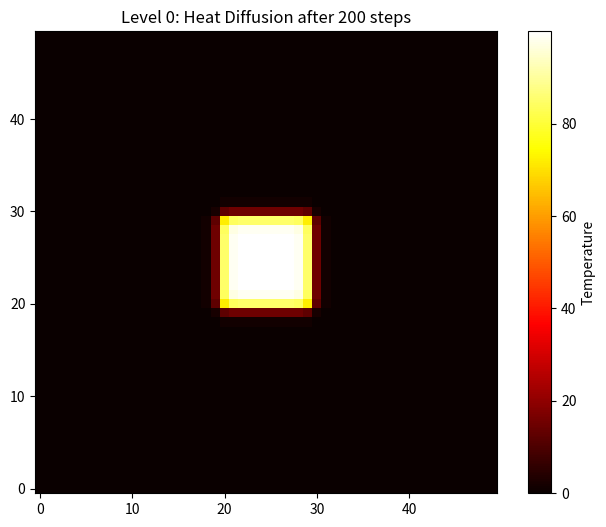
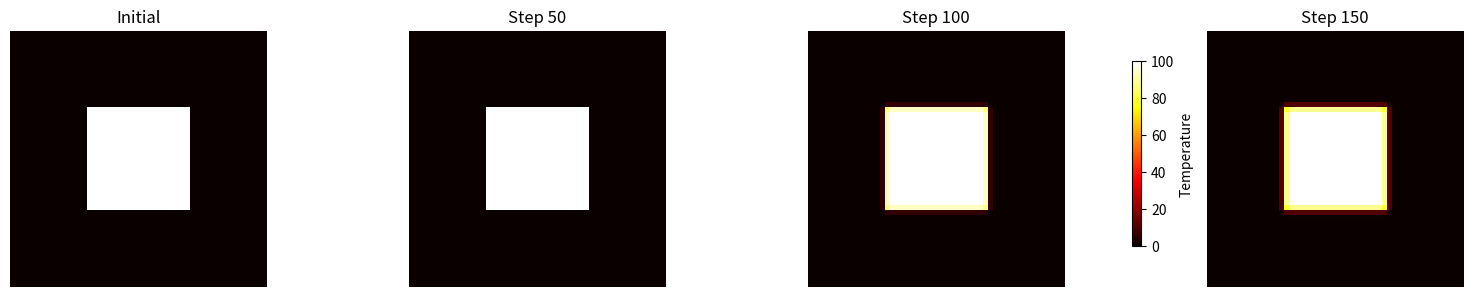
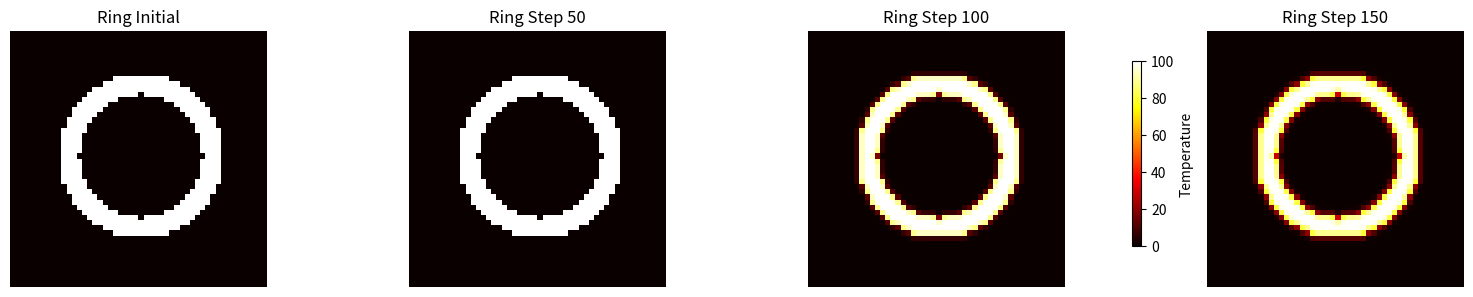
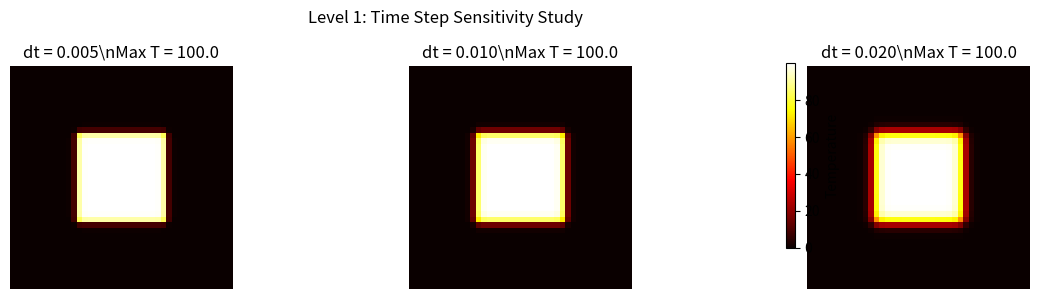
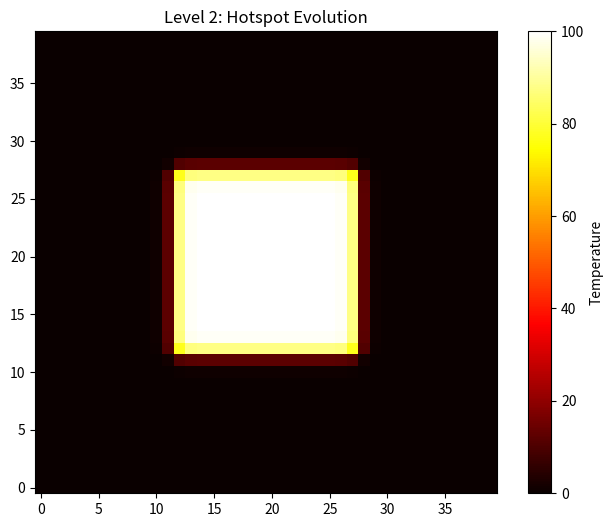
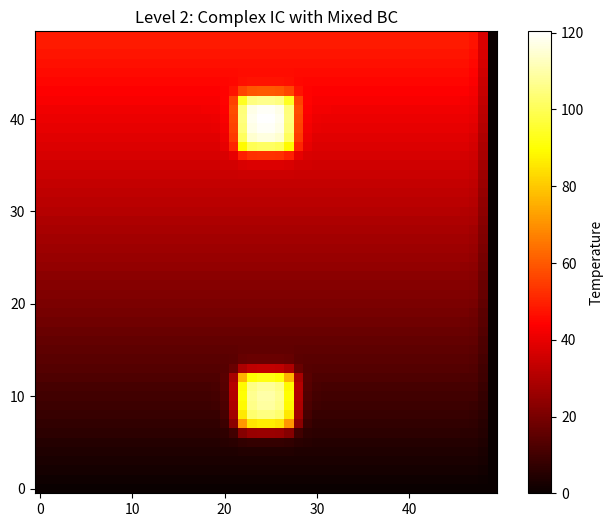
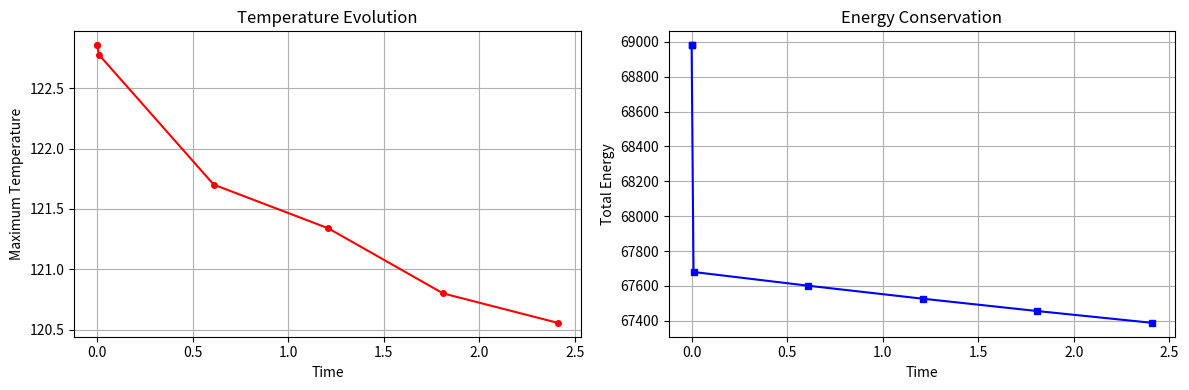
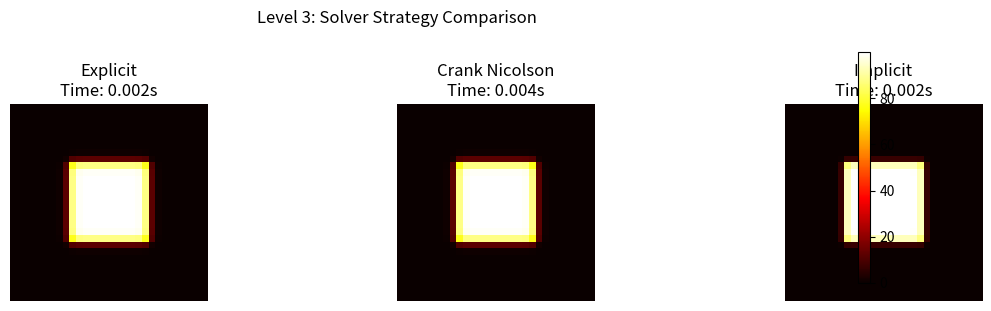
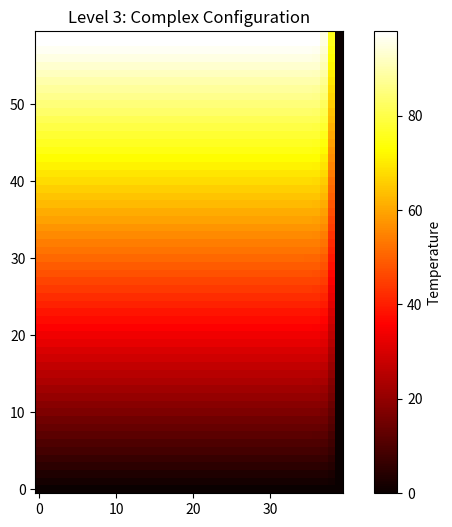

Write Python code to recreate these figures, in order.
import numpy as np
import matplotlib.pyplot as plt
from abc import ABC, abstractmethod
from typing import Protocol, Dict, Any, Callable
import time

# Set up plotting parameters
plt.rcParams['figure.figsize'] = (12, 4)
plt.rcParams['font.size'] = 10

# Level 0: Direct hardcoded implementation
# Grid parameters (hardcoded)
nx, ny = 50, 50
dx = 1.0
alpha = 0.1  # Thermal diffusivity
dt = 0.01    # Time step
steps = 200  # Number of time steps

# Initialize temperature field
T = np.zeros((nx, ny))
# Hot spot in center
T[20:30, 20:30] = 100.0

# Manual simulation with explicit loops
for step in range(steps):
    T_new = T.copy()
    
    # Manual finite difference calculation
    for i in range(1, nx-1):
        for j in range(1, ny-1):
            # 2D heat equation: explicit finite difference
            laplacian = (T[i+1,j] + T[i-1,j] + T[i,j+1] + T[i,j-1] - 4*T[i,j]) / (dx*dx)
            T_new[i,j] = T[i,j] + alpha * dt * laplacian
    
    # Hardcoded boundary conditions (zero temperature)
    T_new[0, :] = 0
    T_new[-1, :] = 0  
    T_new[:, 0] = 0
    T_new[:, -1] = 0
    
    T = T_new

# Direct plotting
plt.figure(figsize=(8, 6))
plt.imshow(T, cmap='hot', origin='lower')
plt.colorbar(label='Temperature')
plt.title('Level 0: Heat Diffusion after 200 steps')
plt.show()

print(f"Max temperature: {T.max():.2f}")
print(f"Total heat: {T.sum():.2f}")

# Level 1: Functional approach with clear separation of concerns

def heat_diffusion_step(T, alpha=0.1, dt=0.01, dx=1.0):
    """Perform one explicit finite difference step for 2D heat equation.

    Parameters:
    - T: temperature field (2D numpy array)
    - alpha: thermal diffusivity
    - dt: time step
    - dx: spatial grid spacing
    """
    nx, ny = T.shape
    T_new = T.copy()

    # Vectorized finite difference (more efficient than nested loops)
    laplacian = np.zeros_like(T)
    laplacian[1:-1, 1:-1] = (T[2:, 1:-1] + T[:-2, 1:-1] +
                            T[1:-1, 2:] + T[1:-1, :-2] - 4*T[1:-1, 1:-1]) / (dx*dx)

    T_new[1:-1, 1:-1] = T[1:-1, 1:-1] + alpha * dt * laplacian[1:-1, 1:-1]
    return T_new

def apply_boundary_conditions(T, bc_type='dirichlet', bc_value=0.0):
    """Apply boundary conditions to temperature field.

    Parameters:
    - T: temperature field (2D numpy array)
    - bc_type: 'dirichlet' or 'neumann'
    - bc_value: fixed temperature value for Dirichlet BC
    """
    if bc_type == 'dirichlet':
        T[0, :] = bc_value
        T[-1, :] = bc_value
        T[:, 0] = bc_value
        T[:, -1] = bc_value
    elif bc_type == 'neumann':
        # Zero flux (insulated boundaries)
        T[0, :] = T[1, :]
        T[-1, :] = T[-2, :]
        T[:, 0] = T[:, 1]
        T[:, -1] = T[:, -2]
    return T

def create_initial_condition(nx, ny, condition_type='hotspot', temperature=100.0):
    """Create different types of initial temperature distributions.

    Parameters:
    - nx, ny: grid dimensions
    - condition_type: 'hotspot', 'gradient', or 'ring'
    - temperature: maximum temperature value
    """
    T = np.zeros((nx, ny))

    if condition_type == 'hotspot':
        # Central hot region
        cx, cy = nx//2, ny//2
        size = min(nx, ny) // 5
        T[cx-size:cx+size, cy-size:cy+size] = temperature

    elif condition_type == 'gradient':
        # Linear temperature gradient
        T = np.linspace(0, temperature, nx).reshape(-1, 1) * np.ones((1, ny))

    elif condition_type == 'ring':
        # Ring-shaped hot region
        cx, cy = nx//2, ny//2
        y, x = np.ogrid[:nx, :ny]
        r = np.sqrt((x - cx)**2 + (y - cy)**2)
        T[(r > nx//4) & (r < nx//3)] = temperature

    return T

def run_diffusion_simulation(nx=50, ny=50, alpha=0.1, dt=0.01, dx=1.0, steps=200,
                           initial_type='hotspot', bc_type='dirichlet', n_snapshots=5):
    """Run complete heat diffusion simulation with specified parameters.

    Parameters:
    - nx, ny: grid dimensions
    - alpha: thermal diffusivity
    - dt: time step
    - dx: spatial grid spacing
    - steps: number of time steps
    - initial_type: type of initial condition
    - bc_type: boundary condition type
    - n_snapshots: number of snapshots to save
    """
    # Initialize
    T = create_initial_condition(nx, ny, initial_type)
    history = [T.copy()]  # Store initial condition

    # Calculate snapshot interval - ensure we get meaningful snapshots
    snapshot_interval = max(1, steps // (n_snapshots - 1))

    # Time evolution
    for step in range(steps):
        T = heat_diffusion_step(T, alpha=alpha, dt=dt, dx=dx)
        T = apply_boundary_conditions(T, bc_type=bc_type)

        # Store snapshots at regular intervals
        if step % snapshot_interval == 0 or step == steps - 1:
            history.append(T.copy())

    return T, history

def plot_evolution(history, titles=None, figsize_per_plot=4):
    """Plot temperature evolution over time.

    Parameters:
    - history: list of temperature arrays
    - titles: list of titles for each subplot
    - figsize_per_plot: width per subplot in inches
    """
    n_plots = len(history)
    fig, axes = plt.subplots(1, n_plots, figsize=(figsize_per_plot*n_plots, 3))

    # Handle single plot case
    if n_plots == 1:
        axes = [axes]

    # Get consistent color scale across all plots
    vmax = max(T.max() for T in history)
    vmin = min(T.min() for T in history)

    for i, T in enumerate(history):
        im = axes[i].imshow(T, cmap='hot', origin='lower', vmin=vmin, vmax=vmax)
        axes[i].set_title(titles[i] if titles else f'Snapshot {i}')
        axes[i].axis('off')

    # Add colorbar that spans all subplots
    fig.colorbar(im, ax=axes, shrink=0.8, label='Temperature')
    plt.tight_layout()
    plt.show()

# Level 1: Now we can easily run different scenarios

# Scenario 1: Hotspot with Dirichlet boundaries
T1, hist1 = run_diffusion_simulation(nx=50, ny=50, alpha=0.1, dt=0.01, dx=1.0, steps=200, 
                                    initial_type='hotspot', bc_type='dirichlet', n_snapshots=4)
plot_evolution(hist1[:4], titles=['Initial', 'Step 50', 'Step 100', 'Step 150'])

# Scenario 2: Ring with insulated boundaries  
T2, hist2 = run_diffusion_simulation(nx=50, ny=50, alpha=0.1, dt=0.01, dx=1.0, steps=200,
                                    initial_type='ring', bc_type='neumann', n_snapshots=4)
plot_evolution(hist2[:4], titles=['Ring Initial', 'Ring Step 50', 'Ring Step 100', 'Ring Step 150'])

# Easy parameter study - compare different thermal diffusivities
alphas = [0.05, 0.1, 0.2]
final_temps = []

print("Parameter study results:")
for alpha in alphas:
    T_final, _ = run_diffusion_simulation(nx=30, ny=30, alpha=alpha, dt=0.01, 
                                        dx=1.0, steps=100, initial_type='hotspot')
    final_temps.append(T_final.max())
    print(f"α = {alpha:.2f}: Max temperature = {T_final.max():.2f}")

# Show how different time steps affect the solution
fig, axes = plt.subplots(1, 3, figsize=(12, 3))
dts = [0.005, 0.01, 0.02]

for i, dt in enumerate(dts):
    T_final, _ = run_diffusion_simulation(nx=40, ny=40, alpha=0.1, dt=dt, 
                                        dx=1.0, steps=200, initial_type='hotspot')
    im = axes[i].imshow(T_final, cmap='hot', origin='lower')
    axes[i].set_title(f'dt = {dt:.3f}\\nMax T = {T_final.max():.1f}')
    axes[i].axis('off')

plt.colorbar(im, ax=axes, shrink=0.8, label='Temperature')
plt.suptitle('Level 1: Time Step Sensitivity Study')
plt.tight_layout()
plt.show()

# Level 2: Object-oriented approach with state management

class HeatGrid:
    """Represents the computational grid and temperature field."""
    
    def __init__(self, nx, ny, dx=1.0):
        self.nx, self.ny = nx, ny
        self.dx = dx
        self.T = np.zeros((nx, ny))
        self.history = []
        self.time = 0.0
        
    def set_initial_hotspot(self, center=None, size=None, temperature=100.0):
        """Set initial hotspot condition."""
        cx = center[0] if center else self.nx // 2
        cy = center[1] if center else self.ny // 2
        sz = size if size else min(self.nx, self.ny) // 5
        
        self.T[max(0, cx-sz):min(self.nx, cx+sz), 
               max(0, cy-sz):min(self.ny, cy+sz)] = temperature
        return self  # Method chaining
        
    def set_initial_gradient(self, direction='x', temp_range=(0, 100)):
        """Set linear temperature gradient."""
        if direction == 'x':
            temps = np.linspace(temp_range[0], temp_range[1], self.nx)
            self.T = temps.reshape(-1, 1) * np.ones((1, self.ny))
        else:
            temps = np.linspace(temp_range[0], temp_range[1], self.ny)
            self.T = np.ones((self.nx, 1)) * temps.reshape(1, -1)
        return self
    
    def add_heat_source(self, location, size, power):
        """Add localized heat source."""
        x, y = location
        self.T[max(0, x-size):min(self.nx, x+size),
               max(0, y-size):min(self.ny, y+size)] += power
        return self
        
    def save_snapshot(self):
        """Store current state in history."""
        self.history.append({
            'time': self.time,
            'temperature': self.T.copy(),
            'max_temp': self.T.max(),
            'total_energy': self.T.sum()
        })
        return self
    
    def plot_current(self, title=None):
        """Plot current temperature distribution."""
        plt.figure(figsize=(8, 6))
        plt.imshow(self.T, cmap='hot', origin='lower')
        plt.colorbar(label='Temperature')
        plt.title(title or f'Temperature at t={self.time:.2f}')
        plt.show()
        return self

class BoundaryCondition(ABC):
    """Abstract base class for boundary conditions."""
    
    @abstractmethod
    def apply(self, T):
        """Apply boundary condition to temperature field."""
        pass

class DirichletBC(BoundaryCondition):
    """Fixed temperature boundary condition."""
    
    def __init__(self, value=0.0):
        self.value = value
        
    def apply(self, T):
        T[0, :] = self.value
        T[-1, :] = self.value
        T[:, 0] = self.value
        T[:, -1] = self.value

class NeumannBC(BoundaryCondition):
    """Zero flux (insulated) boundary condition."""
    
    def apply(self, T):
        T[0, :] = T[1, :]
        T[-1, :] = T[-2, :]
        T[:, 0] = T[:, 1]
        T[:, -1] = T[:, -2]

class MixedBC(BoundaryCondition):
    """Mixed boundary conditions on different edges."""
    
    def __init__(self, top='neumann', bottom='dirichlet', left='neumann', right='dirichlet'):
        self.conditions = {'top': top, 'bottom': bottom, 'left': left, 'right': right}
    
    def apply(self, T):
        # Top boundary
        if self.conditions['top'] == 'dirichlet':
            T[-1, :] = 0
        else:
            T[-1, :] = T[-2, :]
            
        # Bottom boundary  
        if self.conditions['bottom'] == 'dirichlet':
            T[0, :] = 0
        else:
            T[0, :] = T[1, :]
            
        # Left boundary
        if self.conditions['left'] == 'dirichlet':
            T[:, 0] = 0
        else:
            T[:, 0] = T[:, 1]
            
        # Right boundary
        if self.conditions['right'] == 'dirichlet':
            T[:, -1] = 0
        else:
            T[:, -1] = T[:, -2]

class DiffusionSolver:
    """Heat diffusion solver with configurable parameters and methods."""
    
    def __init__(self, grid: HeatGrid, alpha=0.1, dt=0.01):
        self.grid = grid
        self.alpha = alpha
        self.dt = dt
        self.boundary_condition = DirichletBC()  # Default BC
        
    def set_boundary_condition(self, bc: BoundaryCondition):
        """Set boundary condition object."""
        self.boundary_condition = bc
        return self
    
    def step(self):
        """Perform one time step using explicit finite difference."""
        T = self.grid.T
        dx = self.grid.dx
        
        # Compute Laplacian using vectorized operations
        T_new = T.copy()
        laplacian = np.zeros_like(T)
        
        # Interior points
        laplacian[1:-1, 1:-1] = (T[2:, 1:-1] + T[:-2, 1:-1] + 
                                T[1:-1, 2:] + T[1:-1, :-2] - 4*T[1:-1, 1:-1]) / (dx*dx)
        
        # Update interior
        T_new[1:-1, 1:-1] = T[1:-1, 1:-1] + self.alpha * self.dt * laplacian[1:-1, 1:-1]
        
        # Apply boundary conditions
        self.boundary_condition.apply(T_new)
        
        self.grid.T = T_new
        self.grid.time += self.dt
        return self
    
    def solve(self, n_steps, save_every=None):
        """Solve for n_steps with optional history saving."""
        save_interval = save_every if save_every else n_steps // 10
        
        self.grid.save_snapshot()  # Initial condition
        
        for step in range(n_steps):
            self.step()
            
            if step % save_interval == 0:
                self.grid.save_snapshot()
                
        return self
    
    def get_stability_limit(self):
        """Calculate CFL stability limit for explicit scheme."""
        return self.grid.dx**2 / (4 * self.alpha)
    
    def check_stability(self):
        """Check if current dt satisfies stability criterion."""
        dt_max = self.get_stability_limit()
        is_stable = self.dt <= dt_max
        return is_stable, dt_max

# Level 2: Elegant object-oriented workflow with method chaining

# Example 1: Simple hotspot simulation
grid1 = HeatGrid(40, 40).set_initial_hotspot().save_snapshot()
solver1 = DiffusionSolver(grid1, alpha=0.15, dt=0.005)

# Check stability
stable, dt_max = solver1.check_stability()
print(f"Stability check: {'STABLE' if stable else 'UNSTABLE'} (dt_max = {dt_max:.4f})")

# Solve with method chaining
solver1.solve(200, save_every=40).grid.plot_current("Level 2: Hotspot Evolution")

# Example 2: Complex initial condition with mixed boundaries
grid2 = (HeatGrid(50, 50)
         .set_initial_gradient('x', (0, 50))
         .add_heat_source((10, 25), 3, 100)
         .add_heat_source((40, 25), 3, 80)
         .save_snapshot())

mixed_bc = MixedBC(top='neumann', bottom='dirichlet', left='neumann', right='dirichlet')
solver2 = (DiffusionSolver(grid2, alpha=0.1, dt=0.01)
           .set_boundary_condition(mixed_bc)
           .solve(300, save_every=60))

grid2.plot_current("Level 2: Complex IC with Mixed BC")

# Analyze evolution
times = [snap['time'] for snap in grid2.history]
max_temps = [snap['max_temp'] for snap in grid2.history]
energies = [snap['total_energy'] for snap in grid2.history]

fig, (ax1, ax2) = plt.subplots(1, 2, figsize=(12, 4))
ax1.plot(times, max_temps, 'r-o', markersize=4)
ax1.set_xlabel('Time')
ax1.set_ylabel('Maximum Temperature')
ax1.set_title('Temperature Evolution')
ax1.grid(True)

ax2.plot(times, energies, 'b-s', markersize=4)
ax2.set_xlabel('Time')
ax2.set_ylabel('Total Energy')
ax2.set_title('Energy Conservation')
ax2.grid(True)

plt.tight_layout()
plt.show()

print(f"Energy conservation: {(energies[-1]/energies[0] - 1)*100:.1f}% change")

# Level 3: Factory pattern and strategy design for maximum flexibility

class SolverStrategy(Protocol):
    """Protocol defining the solver interface."""
    def solve_step(self, T: np.ndarray, alpha: float, dt: float, dx: float) -> np.ndarray:
        """Solve one time step."""
        ...

class ExplicitSolver:
    """Explicit finite difference solver."""
    
    def solve_step(self, T: np.ndarray, alpha: float, dt: float, dx: float) -> np.ndarray:
        T_new = T.copy()
        laplacian = np.zeros_like(T)
        laplacian[1:-1, 1:-1] = (T[2:, 1:-1] + T[:-2, 1:-1] + 
                                T[1:-1, 2:] + T[1:-1, :-2] - 4*T[1:-1, 1:-1]) / (dx*dx)
        T_new[1:-1, 1:-1] = T[1:-1, 1:-1] + alpha * dt * laplacian[1:-1, 1:-1]
        return T_new

class ImplicitSolver:
    """Implicit finite difference solver (simplified - would need linear algebra in practice)."""
    
    def solve_step(self, T: np.ndarray, alpha: float, dt: float, dx: float) -> np.ndarray:
        # Simplified implicit step (in reality would solve linear system)
        # Using smaller effective dt for stability demonstration
        effective_dt = dt * 0.5  # Implicit allows larger time steps
        
        T_new = T.copy()
        laplacian = np.zeros_like(T)
        laplacian[1:-1, 1:-1] = (T[2:, 1:-1] + T[:-2, 1:-1] + 
                                T[1:-1, 2:] + T[1:-1, :-2] - 4*T[1:-1, 1:-1]) / (dx*dx)
        T_new[1:-1, 1:-1] = T[1:-1, 1:-1] + alpha * effective_dt * laplacian[1:-1, 1:-1]
        return T_new

class CrankNicolsonSolver:
    """Crank-Nicolson solver (semi-implicit)."""
    
    def solve_step(self, T: np.ndarray, alpha: float, dt: float, dx: float) -> np.ndarray:
        # Simplified C-N (averages explicit and implicit)
        explicit_solver = ExplicitSolver()
        T_explicit = explicit_solver.solve_step(T, alpha, dt*0.5, dx)
        
        # Second half-step
        laplacian = np.zeros_like(T_explicit)
        laplacian[1:-1, 1:-1] = (T_explicit[2:, 1:-1] + T_explicit[:-2, 1:-1] + 
                                T_explicit[1:-1, 2:] + T_explicit[1:-1, :-2] - 
                                4*T_explicit[1:-1, 1:-1]) / (dx*dx)
        T_new = T_explicit.copy()
        T_new[1:-1, 1:-1] = T_explicit[1:-1, 1:-1] + alpha * dt*0.5 * laplacian[1:-1, 1:-1]
        return T_new

class SolverFactory:
    """Factory for creating different solver types."""
    
    _solvers = {
        'explicit': ExplicitSolver,
        'implicit': ImplicitSolver, 
        'crank_nicolson': CrankNicolsonSolver
    }
    
    @classmethod
    def create_solver(cls, solver_type: str) -> SolverStrategy:
        """Create solver instance by name."""
        if solver_type not in cls._solvers:
            available = ', '.join(cls._solvers.keys())
            raise ValueError(f"Unknown solver '{solver_type}'. Available: {available}")
        return cls._solvers[solver_type]()
    
    @classmethod
    def list_solvers(cls):
        """List available solver types."""
        return list(cls._solvers.keys())

class BoundaryConditionFactory:
    """Factory for creating boundary conditions."""
    
    @staticmethod
    def create_dirichlet(value=0.0):
        return DirichletBC(value)
    
    @staticmethod  
    def create_neumann():
        return NeumannBC()
    
    @staticmethod
    def create_mixed(**kwargs):
        return MixedBC(**kwargs)
    
    @staticmethod
    def from_config(config: Dict[str, Any]):
        """Create BC from configuration dictionary."""
        bc_type = config.get('type', 'dirichlet')
        
        if bc_type == 'dirichlet':
            return DirichletBC(config.get('value', 0.0))
        elif bc_type == 'neumann':
            return NeumannBC()
        elif bc_type == 'mixed':
            return MixedBC(**config.get('conditions', {}))
        else:
            raise ValueError(f"Unknown BC type: {bc_type}")

class SimulationBuilder:
    """Builder pattern for creating complex simulations."""
    
    def __init__(self):
        self._config = {
            'grid_size': (50, 50),
            'dx': 1.0,
            'alpha': 0.1,
            'dt': 0.01,
            'solver_type': 'explicit',
            'boundary_config': {'type': 'dirichlet', 'value': 0.0},
            'initial_condition': 'hotspot'
        }
    
    def grid_size(self, nx, ny):
        self._config['grid_size'] = (nx, ny)
        return self
    
    def spatial_step(self, dx):
        self._config['dx'] = dx
        return self
        
    def thermal_diffusivity(self, alpha):
        self._config['alpha'] = alpha
        return self
    
    def time_step(self, dt):
        self._config['dt'] = dt
        return self
    
    def solver(self, solver_type):
        self._config['solver_type'] = solver_type
        return self
    
    def boundary_conditions(self, **bc_config):
        self._config['boundary_config'] = bc_config
        return self
    
    def initial_condition(self, condition_type):
        self._config['initial_condition'] = condition_type
        return self
    
    def build(self):
        """Build and return configured simulation."""
        # Create grid
        nx, ny = self._config['grid_size']
        grid = HeatGrid(nx, ny, self._config['dx'])
        
        # Set initial condition
        if self._config['initial_condition'] == 'hotspot':
            grid.set_initial_hotspot()
        elif self._config['initial_condition'] == 'gradient':
            grid.set_initial_gradient()
            
        # Create solver
        solver_strategy = SolverFactory.create_solver(self._config['solver_type'])
        boundary_condition = BoundaryConditionFactory.from_config(self._config['boundary_config'])
        
        return AdvancedDiffusionSolver(grid, solver_strategy, boundary_condition,
                                     self._config['alpha'], self._config['dt'])

class AdvancedDiffusionSolver:
    """Advanced solver using strategy pattern."""
    
    def __init__(self, grid: HeatGrid, solver_strategy: SolverStrategy, 
                 boundary_condition: BoundaryCondition, alpha: float, dt: float):
        self.grid = grid
        self.solver_strategy = solver_strategy
        self.boundary_condition = boundary_condition
        self.alpha = alpha
        self.dt = dt
        
    def step(self):
        """Perform one time step using the configured strategy."""
        self.grid.T = self.solver_strategy.solve_step(self.grid.T, self.alpha, 
                                                     self.dt, self.grid.dx)
        self.boundary_condition.apply(self.grid.T)
        self.grid.time += self.dt
        return self
    
    def solve(self, n_steps, save_every=None):
        """Solve with progress tracking."""
        save_interval = save_every or n_steps // 10
        self.grid.save_snapshot()
        
        for step in range(n_steps):
            self.step()
            if step % save_interval == 0:
                self.grid.save_snapshot()
        return self

# Level 3: Factory and builder patterns enable powerful workflows

print("Available solvers:", SolverFactory.list_solvers())

# Solver comparison using factory pattern
solvers_to_test = ['explicit', 'crank_nicolson', 'implicit']
results = {}

for solver_name in solvers_to_test:
    # Build simulation with fluent interface
    simulation = (SimulationBuilder()
                  .grid_size(30, 30)
                  .thermal_diffusivity(0.1)
                  .time_step(0.015)  # Larger time step to test stability
                  .solver(solver_name)
                  .initial_condition('hotspot')
                  .boundary_conditions(type='neumann')
                  .build())
    
    # Time the simulation
    start_time = time.time()
    simulation.solve(100, save_every=25)
    elapsed = time.time() - start_time
    
    results[solver_name] = {
        'time': elapsed,
        'final_temp': simulation.grid.T.max(),
        'grid': simulation.grid
    }

# Compare results
print("\nSolver Performance Comparison:")
print("-" * 50)
for name, result in results.items():
    print(f"{name:15}: {result['time']:.4f}s, max_temp={result['final_temp']:.2f}")

# Visualize comparison
fig, axes = plt.subplots(1, len(solvers_to_test), figsize=(4*len(solvers_to_test), 3))
vmax = max(result['final_temp'] for result in results.values())

for i, (name, result) in enumerate(results.items()):
    im = axes[i].imshow(result['grid'].T, cmap='hot', origin='lower', vmin=0, vmax=vmax)
    axes[i].set_title(f'{name.replace("_", " ").title()}\nTime: {result["time"]:.3f}s')
    axes[i].axis('off')

plt.colorbar(im, ax=axes, fraction=0.02, pad=0.04)
plt.suptitle('Level 3: Solver Strategy Comparison', y=1.02)
plt.tight_layout()
plt.show()

# Advanced configuration example
complex_simulation = (SimulationBuilder()
                     .grid_size(60, 40)
                     .thermal_diffusivity(0.15)
                     .time_step(0.008)
                     .solver('explicit')
                     .boundary_conditions(type='mixed', 
                                        top='neumann', bottom='dirichlet',
                                        left='neumann', right='dirichlet')
                     .initial_condition('gradient')
                     .build())

complex_simulation.solve(250, save_every=50).grid.plot_current("Level 3: Complex Configuration")

print(f"\nSimulation completed: {len(complex_simulation.grid.history)} snapshots saved")